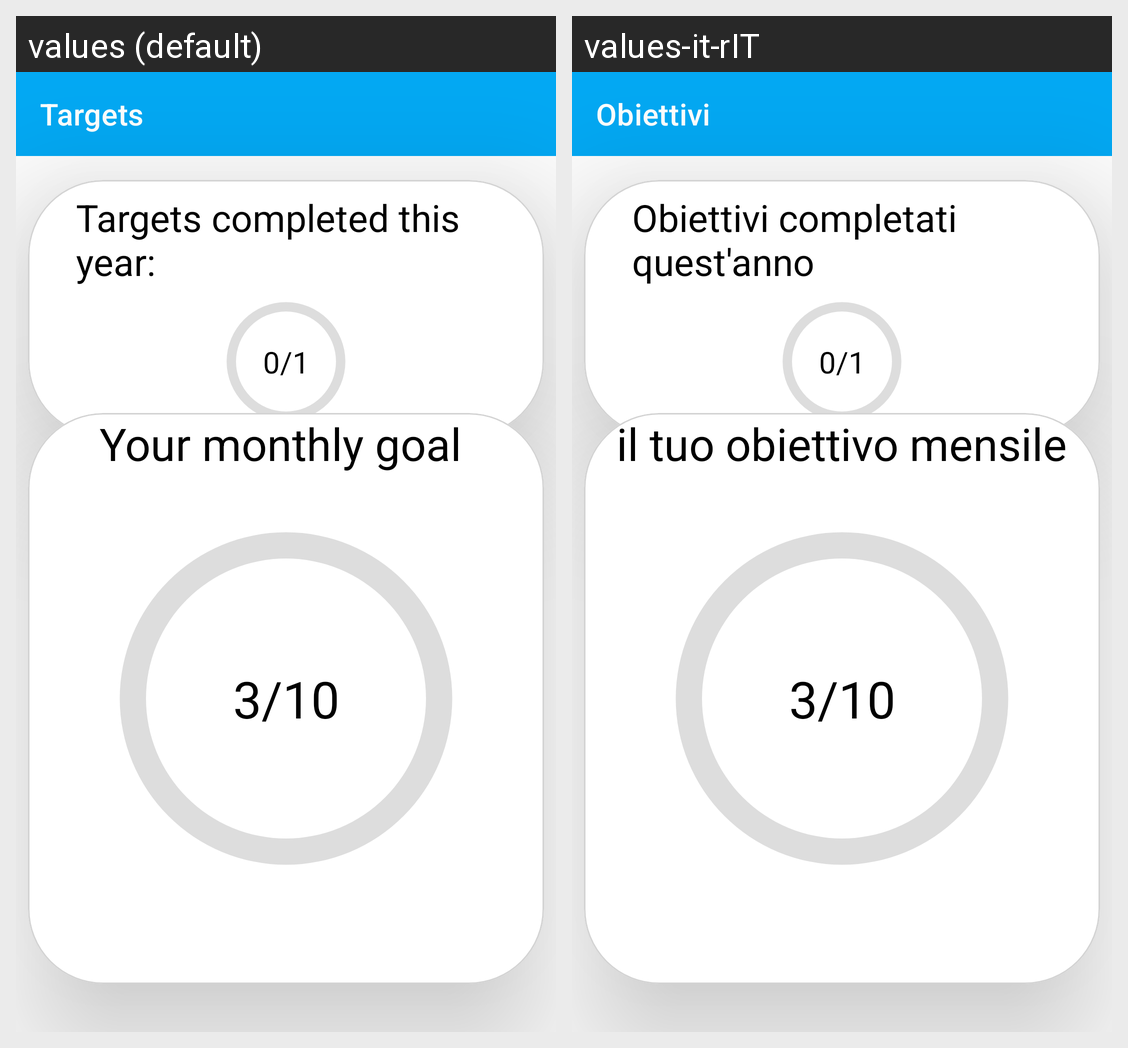

Locale-by-locale string values for the Android screen shown in this grid:
Android screen res/layout/activity_targets.xml rendered under 2 locales, left to right: values (default), values-it-rIT. Device: Nexus 5 (rendered at 1080×1920; each locale shown at half size, 540×960, under a caption strip naming it); theme Theme.Dairys.
Strings drawn on this screen, with the default value and each locale's value (text and hints the layout hard-codes, and strings that could not be matched under every locale, appear in the picture but are not listed):

targets
  values: Targets
  values-it-rIT: Obiettivi

targets_completed
  values: Targets completed this year: 
  values-it-rIT: Obiettivi completati quest'anno

goal_monthly
  values: Your monthly goal 
  values-it-rIT: il tuo obiettivo mensile
